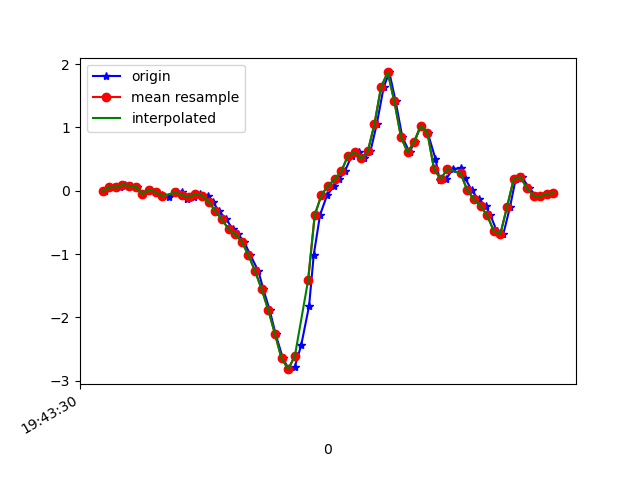

Source data for this figure (header and first rows):
1617738210886, 433847586112671, -0.00786049, -0.12514955, -0.026781062
1617738210916, 433847605158047, 0.05689, 0.1693, -0.02556
1617738210933, 433847624178623, 0.05323, -0.1227, 0.004984
1617738210948, 433847643223999, 0.08988, -0.07995, -0.02189
1617738210965, 433847662244575, 0.07888, -0.01275, 0.009871
1617738210984, 433847681258959, 0.06544, -0.2241, 0.03064
1617738211003, 433847700276623, -0.0494, 0.003132, -0.02434
1617738211026, 433847719319119, 0.01657, -0.0775, 0.04164
1617738211041, 433847738336751, -0.02252, -0.2754, 0.01476
1617738211060, 433847757354447, -0.06895, 0.2145, -0.00479
1617738211079, 433847776391919, -0.09705, -0.006642, 0.04897
1617738211104, 433847795409263, -0.02496, -0.1826, 0.00254
1617738211121, 433847814451407, -0.01153, 0.2255, 0.02698
1617738211136, 433847833493519, -0.1325, -0.07384, 0.06729
1617738211155, 433847852510831, -0.09705, 0.003132, 0.03431
1617738211174, 433847871552975, -0.05062, 0.2731, 0.04286
1617738211197, 433847890536975, -0.07628, -0.01275, 0.1027
1617738211212, 433847909577359, -0.1716, 0.2023, 0.06729
1617738211231, 433847928592975, -0.3182, 0.5676, 0.06607
1617738211253, 433847947633391, -0.4526, 0.7863, 0.05019
1617738211273, 433847966649007, -0.6028, 1.122, 0.02575
1617738211288, 433847985696047, -0.6859, 1.524, -0.00479
1617738211307, 433848004711983, -0.8044, 1.98, 0.004984
1617738211326, 433848023752687, -1.017, 2.377, 0.03675
1617738211350, 433848042768559, -1.267, 2.79, 0.121
1617738211365, 433848061809263, -1.556, 3.258, 0.1919
1617738211384, 433848080860399, -1.883, 3.694, 0.3177
1617738211402, 433848099902383, -2.262, 3.979, 0.4558
1617738211424, 433848118919663, -2.648, 3.99, 0.5743
1617738211442, 433848137961711, -2.817, 3.666, 0.6378
1617738211460, 433848156978863, -2.775, 3.147, 0.7038
1617738211479, 433848176020911, -2.443, 2.624, 0.6635
1617738211503, 433848195050671, -1.816, 2.053, 0.5157
1617738211517, 433848214093103, -1.012, 1.437, 0.2933
1617738211536, 433848233110703, -0.3817, 0.9341, 0.1137
1617738211557, 433848252128303, -0.07139, 0.5248, -0.02922
1617738211579, 433848271170735, 0.0801, 0.01046, -0.05732
1617738211593, 433848290197295, 0.1791, -0.4709, -0.07321
1617738211611, 433848309239983, 0.3073, -0.8631, -0.1599
1617738211631, 433848328257839, 0.5505, -1.217, -0.2039
1617738211655, 433848347300527, 0.6091, -1.542, -0.2675
1617738211669, 433848366318447, 0.5126, -1.925, -0.3078
1617738211688, 433848385369519, 0.6226, -2.261, -0.353
1617738211707, 433848404412399, 1.05, -2.523, -0.4507
1617738211728, 433848423430511, 1.638, -2.66, -0.4849
1617738211745, 433848442473391, 1.869, -2.688, -0.4202
1617738211764, 433848461491439, 1.414, -2.779, -0.4006
1617738211784, 433848480534383, 0.851, -3, -0.4434
1617738211806, 433848499551023, 0.6067, -3.048, -0.4507
1617738211821, 433848518593967, 0.7765, -2.881, -0.4629
1617738211840, 433848537611951, 1.028, -2.613, -0.4214
1617738211861, 433848556654767, 0.9121, -2.334, -0.397
1617738211884, 433848575697583, 0.5053, -2.146, -0.4019
1617738211897, 433848594711983, 0.1693, -2.008, -0.3823
1617738211916, 433848613754799, 0.1852, -1.711, -0.3457
1617738211937, 433848632772783, 0.3464, -1.333, -0.3261
1617738211960, 433848651815599, 0.3538, -1.056, -0.3176
1617738211974, 433848670833583, 0.1962, -0.8692, -0.3017
1617738211993, 433848689869743, 0.01047, -0.6603, -0.2638
1617738212014, 433848708912431, -0.1361, -0.4489, -0.2186
1617738212036, 433848727930159, -0.2388, -0.2632, -0.1856
... 11 more rows
